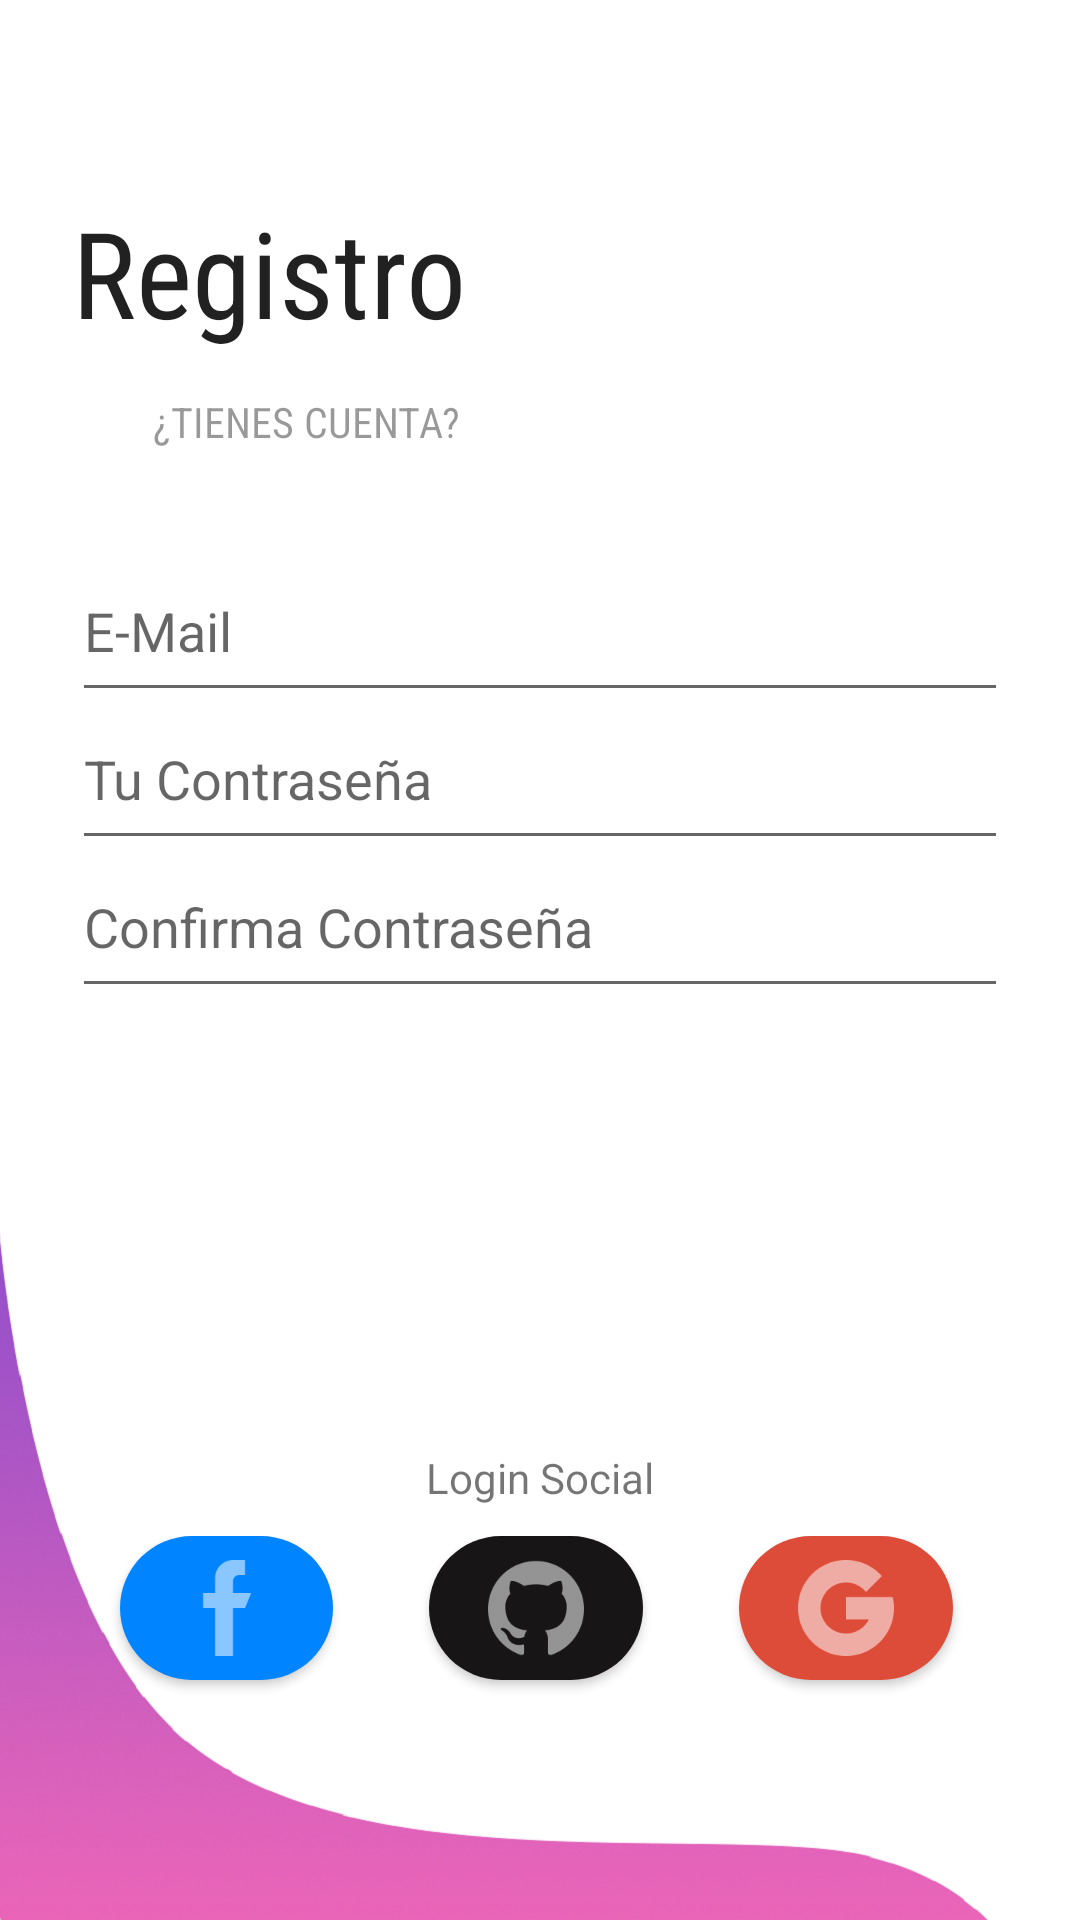

This screen was rendered from an Android layout file. Write that file and the resources it references.
<!-- AndroidManifest.xml: application theme AppTheme -->
<!-- res/layout/frg_register.xml -->
<?xml version="1.0" encoding="utf-8"?>
<androidx.constraintlayout.widget.ConstraintLayout xmlns:android="http://schemas.android.com/apk/res/android"
    xmlns:app="http://schemas.android.com/apk/res-auto"
    xmlns:tools="http://schemas.android.com/tools"
    android:layout_width="match_parent"
    android:layout_height="match_parent"
    android:background="@drawable/background_login"
    tools:context=".RegisterActivity">

    <LinearLayout
        android:id="@+id/frg_register_title_lin"
        android:layout_width="0dp"
        android:layout_height="100dp"
        android:layout_marginStart="24dp"
        android:layout_marginTop="64dp"
        android:layout_marginEnd="24dp"
        android:gravity="right|top"
        android:orientation="vertical"
        app:layout_constraintEnd_toEndOf="parent"
        app:layout_constraintStart_toStartOf="parent"
        app:layout_constraintTop_toTopOf="parent">

        <TextView
            android:id="@+id/textView"
            android:layout_width="match_parent"
            android:layout_height="wrap_content"
            android:text="@string/register_title"
            android:textAppearance="@style/Titulo" />

        <LinearLayout
            android:layout_width="match_parent"
            android:layout_height="wrap_content"
            android:orientation="horizontal"
            android:weightSum="100">

            <Button
                android:id="@+id/frg_register_login_btn"
                android:layout_width="0dp"
                android:layout_height="wrap_content"
                android:layout_weight="50"
                android:padding="5dp"
                android:textColor="@color/black_overlay"
                style="@style/BotonNoBack"
                android:text="@string/register_got_account" />
        </LinearLayout>

    </LinearLayout>

    <LinearLayout
        android:id="@+id/frg_register_form_lin"
        android:layout_width="0dp"
        android:layout_height="200dp"
        android:layout_marginTop="24dp"
        android:orientation="vertical"
        app:layout_constraintEnd_toEndOf="@+id/frg_register_title_lin"
        app:layout_constraintStart_toStartOf="@+id/frg_register_title_lin"
        app:layout_constraintTop_toBottomOf="@+id/frg_register_title_lin">

        <EditText
            android:id="@+id/frg_register_email_edt"
            android:layout_width="match_parent"
            android:layout_height="wrap_content"
            android:drawableEnd="@drawable/ic_usuario"
            android:ems="10"
            android:hint="@string/email_hint"
            android:inputType="textEmailAddress"
            android:paddingBottom="15dp"
            android:textColor="#000000" />

        <EditText
            android:id="@+id/frg_register_password_edt"
            android:layout_width="match_parent"
            android:layout_height="wrap_content"
            android:layout_marginStart="0dp"
            android:layout_marginTop="5dp"
            android:drawableEnd="@drawable/ic_password"
            android:ems="10"
            android:hint="@string/password_hint"
            android:inputType="textPassword"
            android:paddingTop="5dp"
            android:paddingBottom="15dp"
            android:textColor="#000000" />

        <EditText
            android:id="@+id/frg_register_password_confirm_edt"
            android:layout_width="match_parent"
            android:layout_height="wrap_content"
            android:layout_marginStart="0dp"
            android:layout_marginTop="5dp"
            android:drawableEnd="@drawable/ic_password"
            android:ems="10"
            android:hint="@string/password_confirm_hint"
            android:inputType="textPassword"
            android:paddingTop="5dp"
            android:paddingBottom="15dp"
            android:textColor="#000000" />

    </LinearLayout>

    <LinearLayout
        android:id="@+id/frg_register_buttons_lin"
        android:layout_width="0dp"
        android:layout_height="150dp"
        android:layout_marginTop="32dp"
        android:orientation="vertical"
        app:layout_constraintEnd_toEndOf="@+id/frg_register_form_lin"
        app:layout_constraintStart_toStartOf="@+id/frg_register_form_lin"
        app:layout_constraintTop_toBottomOf="@+id/frg_register_form_lin">

        <Button
            android:id="@+id/frg_register_action_btn"
            style="@style/BotonAction"
            android:layout_width="match_parent"
            android:layout_height="wrap_content"
            android:layout_marginHorizontal="42dp"
            android:text="@string/register_btn" />

        <TextView
            android:layout_width="match_parent"
            android:layout_height="wrap_content"
            android:layout_marginTop="15dp"
            android:layout_marginBottom="10dp"
            android:text="@string/login_with"
            android:textAlignment="center" />

        <LinearLayout
            android:layout_width="match_parent"
            android:layout_height="match_parent"
            android:weightSum="100"
            android:orientation="horizontal">

            <ImageButton
                android:id="@+id/frg_register_facebook_btn"
                style="@style/BotonSocial"
                android:layout_width="0dp"
                android:layout_height="wrap_content"
                android:layout_weight="33"
                android:background="@drawable/rounded_corners_facebook"
                app:srcCompat="@drawable/facebook" />

            <ImageButton
                android:id="@+id/frg_register_github_btn"
                style="@style/BotonSocial"
                android:layout_width="0dp"
                android:layout_height="wrap_content"
                android:layout_weight="33"
                android:background="@drawable/rounded_corners_github"
                app:srcCompat="@drawable/github" />

            <ImageButton
                android:id="@+id/frg_register_google_btn"
                style="@style/BotonSocial"
                android:layout_width="0dp"
                android:layout_height="wrap_content"
                android:layout_weight="33"
                android:background="@drawable/rounded_corners_google"
                app:srcCompat="@drawable/google" />
        </LinearLayout>
    </LinearLayout>
</androidx.constraintlayout.widget.ConstraintLayout>
<!-- resources referenced by this layout -->
<resources>
  <color name="black_overlay">#66000000</color>
  <!-- drawable background_login: png bitmap (drawable, 133507 bytes) -->
  <!-- drawable facebook: png bitmap (drawable-hdpi, 463 bytes) -->
  <!-- drawable github: png bitmap (drawable-hdpi, 1617 bytes) -->
  <!-- drawable google: png bitmap (drawable-hdpi, 1030 bytes) -->
  <!-- drawable rounded_corners_facebook (drawable) -->
  <?xml version="1.0" encoding="utf-8"?>
  <shape xmlns:android="http://schemas.android.com/apk/res/android">
      <corners android:radius="24dp" />
      <solid android:color="@color/facebook" />
  </shape>
  <!-- drawable rounded_corners_github (drawable) -->
  <?xml version="1.0" encoding="utf-8"?>
  <shape xmlns:android="http://schemas.android.com/apk/res/android">
      <corners android:radius="24dp" />
      <solid android:color="@color/github" />
  </shape>
  <!-- drawable rounded_corners_google (drawable) -->
  <?xml version="1.0" encoding="utf-8"?>
  <shape xmlns:android="http://schemas.android.com/apk/res/android">
      <corners android:radius="24dp" />
      <solid android:color="@color/google" />
  </shape>
  <string name="email_hint">E-Mail</string>
  <string name="login_with">Login Social</string>
  <string name="password_confirm_hint">Confirma Contraseña</string>
  <string name="password_hint">Tu Contraseña</string>
  <string name="register_btn">Crea Tu Cuenta</string>
  <string name="register_got_account">¿Tienes Cuenta?</string>
  <string name="register_title">Registro</string>
  <style name="BotonAction" parent="android:Widget.Material.Button">
          <item name="android:textColor">@android:color/white</item>
          <item name="android:background">@drawable/rounded_corners</item>
          <item name="fontFamily">sans-serif-condensed-medium</item>
  
      </style>
  <style name="BotonNoBack" parent="android:Widget.Material.Button">
          <item name="android:background">@android:color/transparent</item>
          <item name="fontStyle">normal</item>
          <item name="fontWeight">400</item>
          <item name="fontFamily">sans-serif-condensed</item>
          <item name="color">@color/texto_rojo</item>
      </style>
  <style name="BotonSocial" parent="BotonAction">
          <item name="android:layout_marginStart">16dp</item>
          <item name="android:layout_marginEnd">16dp</item>
          <item name="android:paddingTop">8dp</item>
          <item name="android:paddingBottom">8dp</item>
          <item name="android:tint">@android:color/white</item>
      </style>
  <style name="Titulo" parent="android:TextAppearance.DeviceDefault.Large">
          <item name="fontFamily">sans-serif-condensed</item>
          <item name="android:textSize">40sp</item>
      </style>
  <style name="AppTheme" parent="Theme.AppCompat.Light.NoActionBar">
          
          <item name="colorPrimary">@color/colorPrimary</item>
          <item name="colorPrimaryDark">@color/colorPrimaryDark</item>
          <item name="colorAccent">@color/colorAccent</item>
      </style>
  <color name="facebook">#0084ff</color>
  <color name="github">#171515</color>
  <color name="google">#dd4b39</color>
  <color name="texto_rojo">#F44336</color>
  <color name="colorPrimary">#6200EE</color>
  <color name="colorPrimaryDark">#3700B3</color>
  <color name="colorAccent">#03DAC5</color>
</resources>
